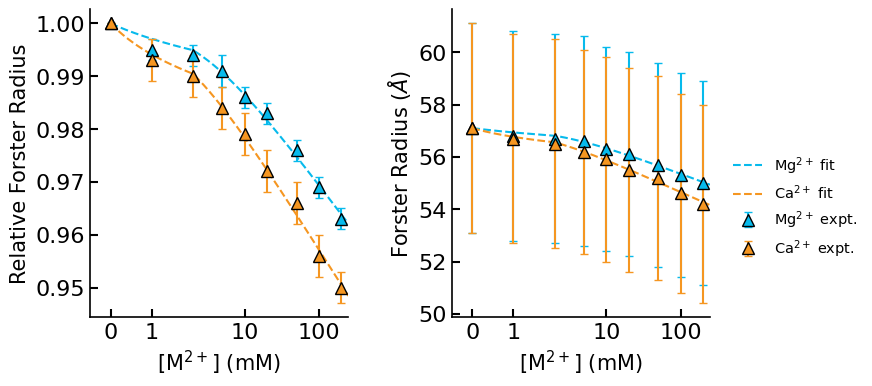

This figure's Python source: (Note: this script raises an exception after producing the figure.)
from pathlib import Path

import numpy as np
import matplotlib as mpl
import matplotlib.pyplot as plt
from scipy.optimize import curve_fit


mpl.rcParams.update(
    {
        "text.usetex": False,
        "mathtext.fontset": "dejavusans",
        "font.family": "helvetica",
        "font.size": 15,
        "axes.titlesize": 22,
        "axes.labelsize": 15,
        "xtick.labelsize": 16,
        "ytick.labelsize": 16,
        "axes.linewidth": 1.2,
        "xtick.major.width": 1.5,
        "ytick.major.width": 1.5,
        "xtick.major.size": 6,
        "xtick.minor.size": 3,
        "ytick.major.size": 6,
    }
)


conc_exp = np.array([0, 1, 2, 5, 10, 20, 50, 100, 200])

rel_FR_Mg = np.array([1, 0.995, 0.994, 0.991, 0.986, 0.983, 0.976, 0.969, 0.963])
rel_FR_Ca = np.array([1, 0.993, 0.990, 0.984, 0.979, 0.972, 0.966, 0.956, 0.950])
rel_FR_Mg_uncert = np.array([0, 0.002, 0.002, 0.003, 0.002, 0.002, 0.002, 0.002, 0.002])
rel_FR_Ca_uncert = np.array([0, 0.004, 0.004, 0.004, 0.004, 0.004, 0.004, 0.004, 0.003])

FR_Mg = np.array([5.71, 5.68, 5.67, 5.66, 5.63, 5.61, 5.57, 5.53, 5.50]) * 10
FR_Ca = np.array([5.71, 5.67, 5.65, 5.62, 5.59, 5.55, 5.52, 5.46, 5.42]) * 10
FR_Mg_uncert = np.array([0.4, 0.4, 0.4, 0.4, 0.39, 0.39, 0.39, 0.39, 0.39]) * 10
FR_Ca_uncert = np.array([0.4, 0.4, 0.4, 0.39, 0.39, 0.39, 0.39, 0.38, 0.38]) * 10


def R_c(c, a, k):
    return 1 - a * np.log(1 + c / k)


def main():
    params_Mg = curve_fit(R_c, conc_exp, rel_FR_Mg)[0]
    params_Ca = curve_fit(R_c, conc_exp, rel_FR_Ca)[0]

    fig, ax = plt.subplots(1, 2, figsize=(8, 4))
    conc_interp = np.linspace(0, 250, 10000)

    ax[0].plot(
        conc_interp,
        R_c(conc_interp, params_Mg[0], params_Mg[1]),
        ls="--",
        c="#07baec",
        label=r"$\mathrm{Mg}^{2+}$ fit",
    )
    ax[0].plot(
        conc_interp,
        R_c(conc_interp, params_Ca[0], params_Ca[1]),
        ls="--",
        c="#f59621",
        label=r"$\mathrm{Ca}^{2+}$ fit",
    )
    ax[1].plot(
        conc_interp,
        FR_Mg[0] * R_c(conc_interp, params_Mg[0], params_Mg[1]),
        ls="--",
        c="#07baec",
    )
    ax[1].plot(
        conc_interp,
        FR_Ca[0] * R_c(conc_interp, params_Ca[0], params_Ca[1]),
        ls="--",
        c="#f59621",
    )

    ax[0].errorbar(
        conc_exp,
        rel_FR_Mg,
        yerr=rel_FR_Mg_uncert,
        marker="^",
        markersize=8,
        c="#07baec",
        ls="",
        capsize=3,
        elinewidth=1.5,
        capthick=2.5,
        markeredgewidth=1,
        markeredgecolor="black",
        label=r"$\mathrm{Mg}^{2+}$ expt.",
    )
    ax[0].errorbar(
        conc_exp,
        rel_FR_Ca,
        yerr=rel_FR_Ca_uncert,
        marker="^",
        markersize=8,
        c="#f59621",
        ls="",
        capsize=3,
        elinewidth=1.5,
        capthick=2.5,
        markeredgewidth=1,
        markeredgecolor="black",
        label=r"$\mathrm{Ca}^{2+}$ expt.",
    )
    ax[1].errorbar(
        conc_exp,
        FR_Mg,
        yerr=FR_Mg_uncert,
        marker="^",
        markersize=8,
        c="#07baec",
        ls="",
        capsize=3,
        elinewidth=1.5,
        capthick=2.5,
        markeredgewidth=1,
        markeredgecolor="black",
    )
    ax[1].errorbar(
        conc_exp,
        FR_Ca,
        yerr=FR_Ca_uncert,
        marker="^",
        markersize=8,
        c="#f59621",
        ls="",
        capsize=3,
        elinewidth=1.5,
        capthick=2.5,
        markeredgewidth=1,
        markeredgecolor="black",
    )

    ax[0].spines[["top", "right"]].set_visible(False)
    ax[1].spines[["top", "right"]].set_visible(False)

    ax[0].set_xlabel(r"[M$^{2+}$] (mM)")
    ax[1].set_xlabel(r"[M$^{2+}$] (mM)")
    ax[0].set_ylabel("Relative Forster Radius")
    ax[1].set_ylabel(r"Forster Radius ($\AA$)")

    fig.subplots_adjust(wspace=0.4)
    ax[0].set_xscale("symlog")
    ax[1].set_xscale("symlog")
    ax[0].get_xaxis().set_major_formatter(mpl.ticker.ScalarFormatter())
    ax[1].get_xaxis().set_major_formatter(mpl.ticker.ScalarFormatter())
    ax[1].set_xticks([0, 1, 10, 100])
    ax[0].set_xticks([0, 1, 10, 100])
    ax[0].tick_params(which="both", direction="in", top=False, right=False)
    ax[1].tick_params(which="both", direction="in", top=False, right=False)
    ax[0].set_xlim(-0.5, 250)
    ax[1].set_xlim(-0.5, 250)
    fig.legend(fontsize="x-small", fancybox=False, edgecolor="white", bbox_to_anchor=(1.1, 0.55))

    out_path = Path(__file__).with_name("FR_fit.pdf")
    plt.savefig(out_path, format="pdf", dpi=300, bbox_inches="tight")
    plt.show()


if __name__ == "__main__":
    main()
